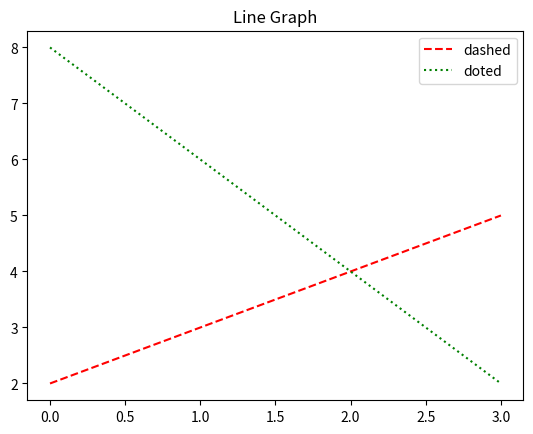

This figure's Python source:
#그래프 선 모양 

# 실선 '-' , 파선 '--', 점쇄선 '-.', 점선 ':'

import matplotlib.pyplot as plt 
plt.title('Line Graph')
data1=[2,3,4,5]
data2=[8,6,4,2]
plt.plot(data1, color='r', label='dashed', linestyle='--')
plt.plot(data2, color='g', label='doted', linestyle=':')
plt.legend()
plt.show()